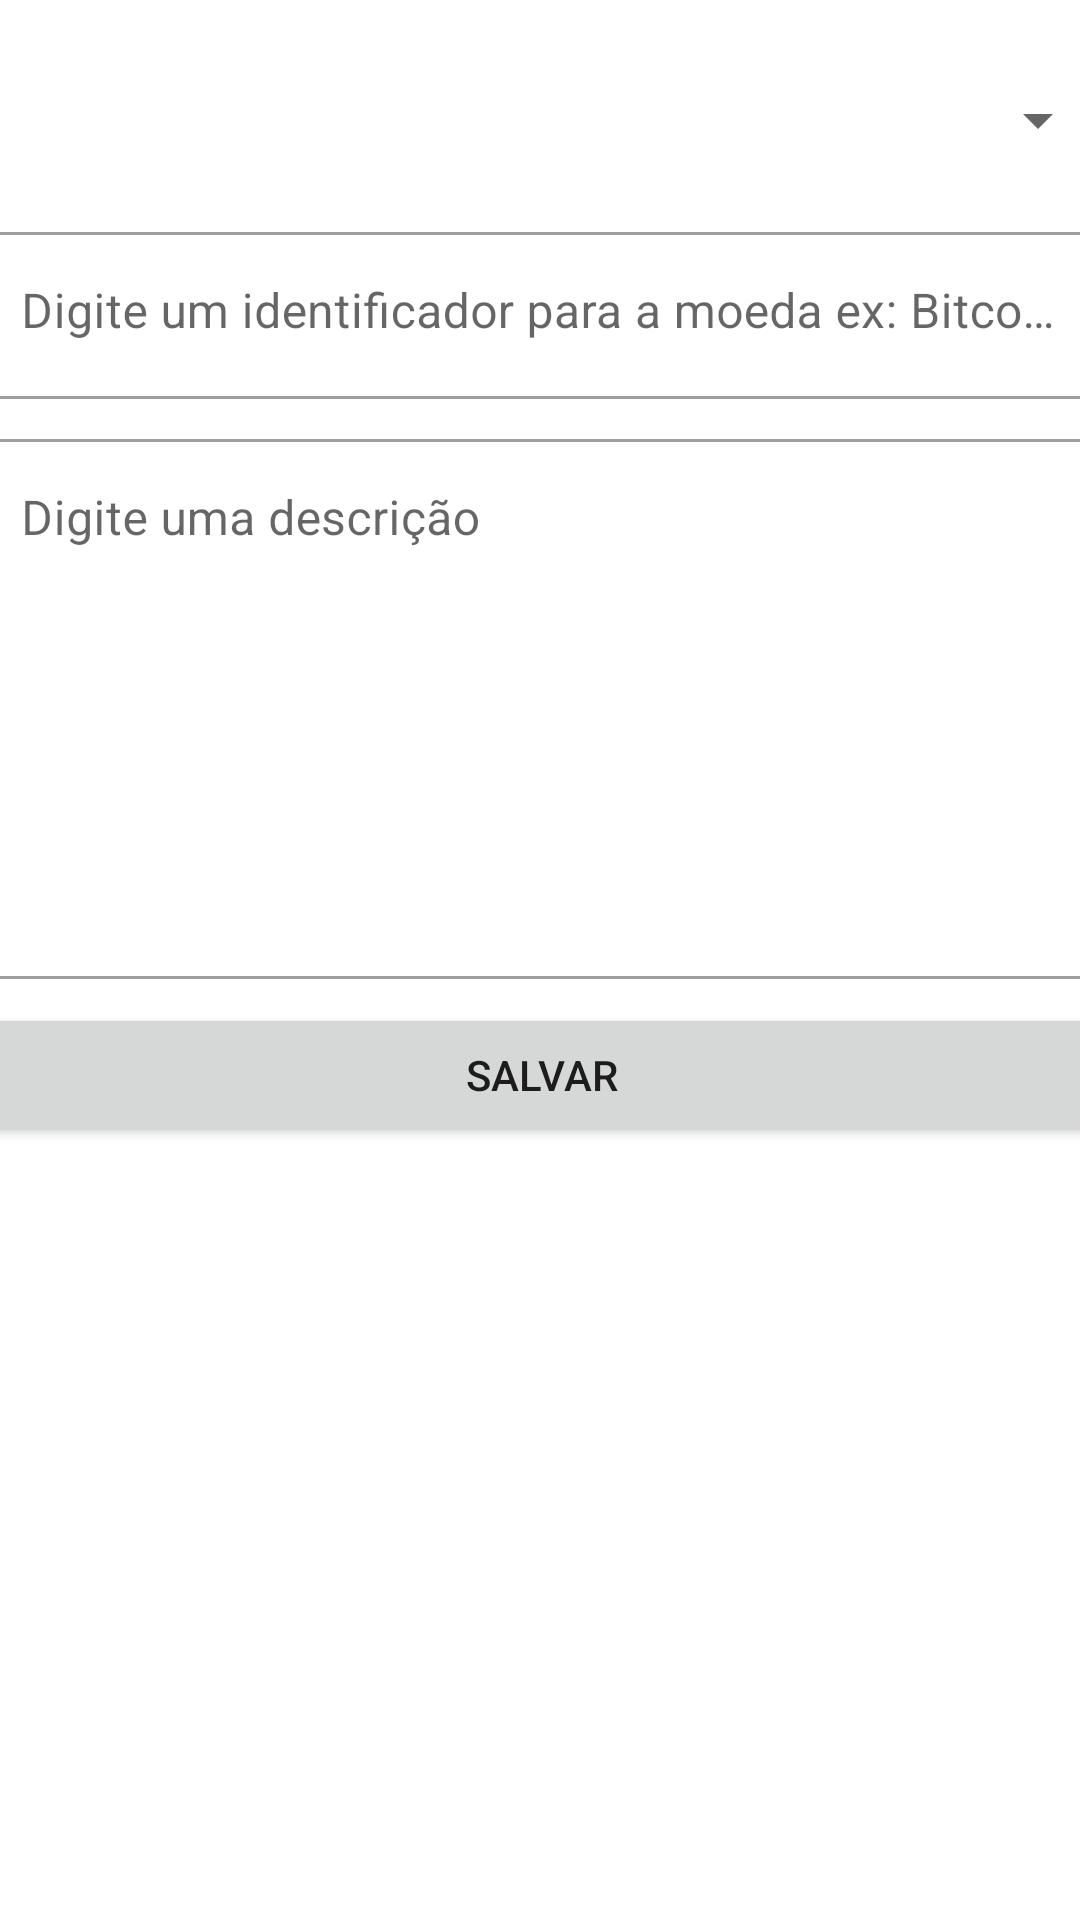

This screen was rendered from an Android layout file. Write that file and the resources it references.
<!-- AndroidManifest.xml: application theme Theme.DesafioAndroidKlever -->
<!-- res/layout/activity_adicionar_moeda.xml -->
<?xml version="1.0" encoding="utf-8"?>
<androidx.constraintlayout.widget.ConstraintLayout xmlns:android="http://schemas.android.com/apk/res/android"
    xmlns:app="http://schemas.android.com/apk/res-auto"
    xmlns:tools="http://schemas.android.com/tools"
    android:layout_width="match_parent"
    android:layout_height="match_parent"
    tools:context=".presentation.ui.AdicionarMoedaActivity">

    <com.google.android.material.textfield.TextInputLayout
        android:id="@+id/textInputLayout"
        style="@style/Widget.MaterialComponents.TextInputLayout.OutlinedBox"
        android:layout_width="379dp"
        android:layout_height="wrap_content"
        android:layout_marginStart="16dp"
        android:layout_marginTop="8dp"
        android:layout_marginEnd="16dp"
        app:layout_constraintEnd_toEndOf="parent"
        app:layout_constraintHorizontal_bias="0.5"
        app:layout_constraintStart_toStartOf="parent"
        app:layout_constraintTop_toBottomOf="@+id/spinnerCategoria">

        <com.google.android.material.textfield.TextInputEditText
            android:id="@+id/editTitulo"
            android:layout_width="match_parent"
            android:layout_height="wrap_content"
            android:gravity="top|left"
            android:hint="Digite um identificador para a moeda ex: Bitcoin"
            android:textAlignment="gravity" />
    </com.google.android.material.textfield.TextInputLayout>

    <com.google.android.material.textfield.TextInputLayout
        android:id="@+id/textInputLayout3"
        style="@style/Widget.MaterialComponents.TextInputLayout.OutlinedBox"
        android:layout_width="379dp"
        android:layout_height="wrap_content"
        android:layout_marginStart="16dp"
        android:layout_marginTop="8dp"
        android:layout_marginEnd="16dp"
        app:layout_constraintEnd_toEndOf="parent"
        app:layout_constraintHorizontal_bias="0.5"
        app:layout_constraintStart_toStartOf="parent"
        app:layout_constraintTop_toBottomOf="@+id/textInputLayout">

        <com.google.android.material.textfield.TextInputEditText
            android:id="@+id/editDescricao"
            android:layout_width="match_parent"
            android:layout_height="180dp"
            android:gravity="top|left"
            android:hint="Digite uma descrição"
            android:textAlignment="gravity" />
    </com.google.android.material.textfield.TextInputLayout>

    <Spinner
        android:id="@+id/spinnerCategoria"
        android:layout_width="379dp"
        android:layout_height="48dp"
        android:layout_marginStart="16dp"
        android:layout_marginTop="16dp"
        android:layout_marginEnd="16dp"
        app:layout_constraintEnd_toEndOf="parent"
        app:layout_constraintHorizontal_bias="0.5"
        app:layout_constraintStart_toStartOf="parent"
        app:layout_constraintTop_toTopOf="parent" />

    <Button
        android:id="@+id/btnSalvarMoeda"
        android:layout_width="379dp"
        android:layout_height="wrap_content"
        android:layout_marginStart="16dp"
        android:layout_marginTop="8dp"
        android:layout_marginEnd="16dp"
        android:text="Salvar"
        app:layout_constraintEnd_toEndOf="parent"
        app:layout_constraintHorizontal_bias="0.5"
        app:layout_constraintStart_toStartOf="parent"
        app:layout_constraintTop_toBottomOf="@+id/textInputLayout3" />

</androidx.constraintlayout.widget.ConstraintLayout>
<!-- resources referenced by this layout -->
<resources>
  <style name="Theme.DesafioAndroidKlever" parent="Theme.MaterialComponents.DayNight.DarkActionBar">
          
          <item name="colorPrimary">@color/purple_500</item>
          <item name="colorPrimaryVariant">@color/purple_700</item>
          <item name="colorOnPrimary">@color/white</item>
          
          <item name="colorSecondary">@color/teal_200</item>
          <item name="colorSecondaryVariant">@color/teal_700</item>
          <item name="colorOnSecondary">@color/black</item>
          
          <item name="android:statusBarColor">?attr/colorPrimaryVariant</item>
          
      </style>
  <color name="purple_500">#FF6200EE</color>
  <color name="purple_700">#FF3700B3</color>
  <color name="white">#FFFFFFFF</color>
  <color name="teal_200">#FF03DAC5</color>
  <color name="teal_700">#FF018786</color>
  <color name="black">#FF000000</color>
</resources>
